Run: headless pygame with SDL's dummy video driver; simulated clock (each Clock.tick advances the game by its frame time, no real sleeping); random seed 0; keys injected as events and as key.get_pressed() state; no mouse input.
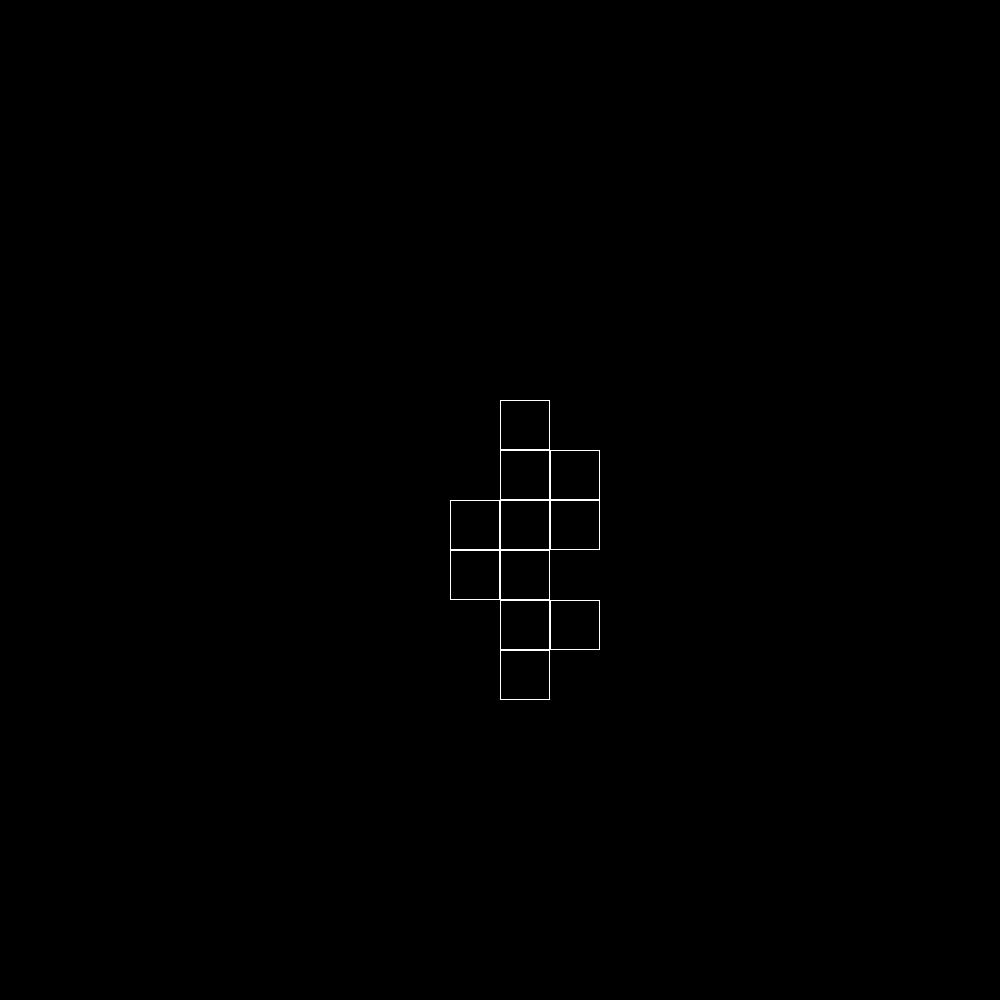
Frame 1 of 4 · flips 1–60 · no input
Frame 2 of 4 · flips 61–180 · tapped SPACE, RETURN · held RIGHT (→), D · screen unchanged from frame 1, image omitted
Frame 3 of 4 · flips 181–300 · held DOWN (↓), S · screen unchanged from frame 2, image omitted
Frame 4 of 4 · flips 301–420 · held LEFT (←), A, UP (↑), W · screen unchanged from frame 3, image omitted

The pygame program that drew these frames:

import pygame
import random


class Dungeon:
    def __init__(self, width, height):
        self.width = width
        self.height = height
        self.map = [
            [False, False, False, False, False, False, False, False, False, False, False, False, False, False, False,
             False, False, False, False, False],
            [False, False, False, False, False, False, False, False, False, False, False, False, False, False, False,
             False, False, False, False, False],
            [False, False, False, False, False, False, False, False, False, False, False, False, False, False, False,
             False, False, False, False, False],
            [False, False, False, False, False, False, False, False, False, False, False, False, False, False, False,
             False, False, False, False, False],
            [False, False, False, False, False, False, False, False, False, False, False, False, False, False, False,
             False, False, False, False, False],
            [False, False, False, False, False, False, False, False, False, False, False, False, False, False, False,
             False, False, False, False, False],
            [False, False, False, False, False, False, False, False, False, False, False, False, False, False, False,
             False, False, False, False, False],
            [False, False, False, False, False, False, False, False, False, False, False, False, False, False, False,
             False, False, False, False, False],
            [False, False, False, False, False, False, False, False, False, False, False, False, False, False, False,
             False, False, False, False, False],
            [False, False, False, False, False, False, False, False, False, False, True, False, False, False, False,
             False, False, False, False, False],
            [False, False, False, False, False, False, False, False, False, False, False, False, False, False, False,
             False, False, False, False, False],
            [False, False, False, False, False, False, False, False, False, False, False, False, False, False, False,
             False, False, False, False, False],
            [False, False, False, False, False, False, False, False, False, False, False, False, False, False, False,
             False, False, False, False, False],
            [False, False, False, False, False, False, False, False, False, False, False, False, False, False, False,
             False, False, False, False, False],
            [False, False, False, False, False, False, False, False, False, False, False, False, False, False, False,
             False, False, False, False, False],
            [False, False, False, False, False, False, False, False, False, False, False, False, False, False, False,
             False, False, False, False, False],
            [False, False, False, False, False, False, False, False, False, False, False, False, False, False, False,
             False, False, False, False, False],
            [False, False, False, False, False, False, False, False, False, False, False, False, False, False, False,
             False, False, False, False, False],
            [False, False, False, False, False, False, False, False, False, False, False, False, False, False, False,
             False, False, False, False, False],
            [False, False, False, False, False, False, False, False, False, False, False, False, False, False, False,
             False, False, False, False, False]]
        self.cor = [9, 10]

    def render(self, screen):
        f1 = 0
        y = 0
        for j in range(20):
            f = 0
            x = 0
            for i in range(20):
                print(x, y)
                if self.map[x][y]:
                    pygame.draw.rect(screen, (255, 255, 255), (f, f1, 50, 50), 1)
                f += 50
                x += 1
            f1 += 50
            y += 1

    def generation(self):
        for i in range(20):
            d = random.randrange(0, 2)
            d1 = random.randrange(0, 2)
            if d == 1:
                if d1 == 1:
                    self.cor = [self.cor[0], self.cor[1] + 1]
                else:
                    self.cor = [self.cor[0], self.cor[1] - 1]
            else:
                if d1 == 1:
                    self.cor = [self.cor[0] + 1, self.cor[1]]
                else:
                    self.cor = [self.cor[0] - 1, self.cor[1]]
            if self.cor[0] < 0:
                self.cor[0] = 0
            if self.cor[1] < 0:
                self.cor[1] = 0
            self.map[self.cor[0]][self.cor[1]] = True
        print(*self.map, sep='\n')


pygame.init()
screen = pygame.display.set_mode((1000, 1000))
board = Dungeon(20, 20)
board.generation()
while True:
    for event in pygame.event.get():
        if event.type == pygame.QUIT:
            exit()

    screen.fill((0, 0, 0))
    board.render(screen)
    pygame.display.flip()
